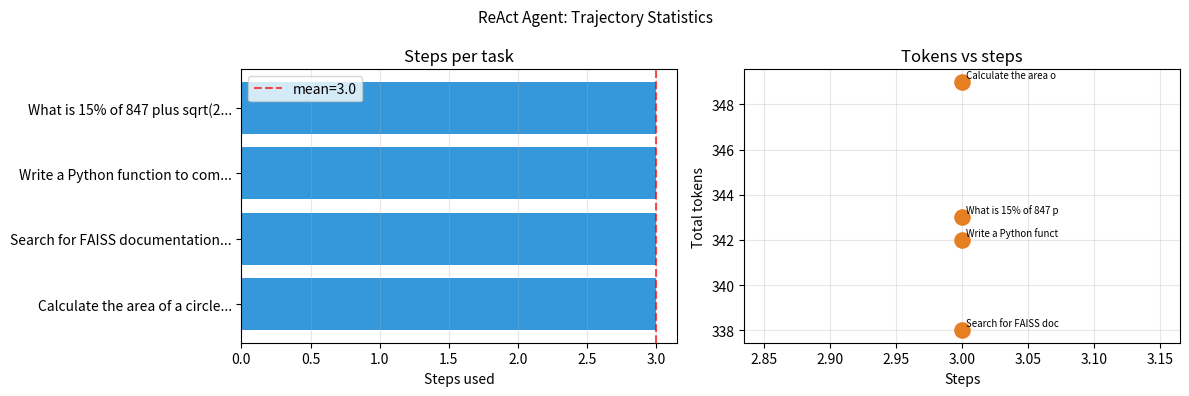

Reproduce this figure in Python.
# !pip install numpy matplotlib -q
import os, re, json, time, math, random, io, contextlib
import numpy as np
import matplotlib.pyplot as plt
from dataclasses import dataclass, field
from typing import Optional, Any
from collections import defaultdict
import math as _math

@dataclass
class LLMResponse:
    text: str; input_tokens: int; output_tokens: int; latency_ms: float
    @property
    def total_tokens(self): return self.input_tokens + self.output_tokens

class MockLLM:
    def __init__(self, seed=42): self.rng = random.Random(seed); self._n = 0
    def complete(self, system, user, tools=None, max_tokens=512, temperature=0.0):
        time.sleep(0.02); self._n += 1
        text = self._respond(system, user)
        return LLMResponse(text, len((system+user).split()), len(text.split()), 40.0)
    def _respond(self, system, user):
        u = user.lower()
        # Planner: return JSON subtasks
        if "json array" in u or "subtask" in u:
            return json.dumps([
                {"subtask": f"Search for information about the main topic", "rationale": "gather data"},
                {"subtask": f"Calculate or compute the numerical result", "rationale": "derive answer"},
            ])
        # Critic: return evaluation JSON
        if "evaluation" in u or "evaluate" in u or "score" in u:
            return json.dumps({"score": self.rng.uniform(6, 9), "issues": ["could be more detailed"],
                                "should_retry": self._n % 3 == 0})
        # ReAct: alternate thought/action/final
        if "thought:" in system.lower() or "react" in system.lower():
            if self._n % 3 == 0:
                return f"Thought: I now have enough information to answer.\nFinal Answer: The answer is based on careful analysis of {user[:40]}."
            tools_mentioned = re.findall(r"(calculator|search|python|read_file|write_file)", u)
            tool = tools_mentioned[0] if tools_mentioned else "calculator"
            return f'Thought: I need to use {tool} to proceed.\nAction: {tool} | {{"expression": "sqrt(144)", "query": "example", "code": "print(42)", "filename": "data.txt"}}'
        return f"Based on careful analysis: {user[:60]}... The answer follows from the provided context."
    def __call__(self, system, user, **kw): return self.complete(system, user, **kw)

llm = MockLLM()

# Minimal tool set
def _exec_py(code):
    buf, safe = io.StringIO(), {"print":print,"range":range,"len":len,"sum":sum,"abs":abs,
                                  "sorted":sorted,"list":list,"str":str,"int":int,"float":float,
                                  "min":min,"max":max,"math":_math}
    try:
        with contextlib.redirect_stdout(buf): exec(code, {"__builtins__": safe})
        return buf.getvalue().strip() or "[no output]"
    except Exception as e: return f"Error: {e}"

TOOLS = {
    "calculator": {"fn": lambda expression: eval(expression, {"__builtins__":{}},
                                                  {k:getattr(_math,k) for k in dir(_math) if not k.startswith("_")}),
                   "schema": {"name":"calculator","description":"Evaluate math expression.",
                               "input_schema":{"type":"object","properties":{"expression":{"type":"string"}},"required":["expression"]}}},
    "search":     {"fn": lambda query, max_results=3: {"results": [{"title": f"Result: {query}", "content": f"Detailed info about {query} including key concepts."}]},
                   "schema": {"name":"search","description":"Search for information.",
                               "input_schema":{"type":"object","properties":{"query":{"type":"string"}},"required":["query"]}}},
    "python":     {"fn": _exec_py,
                   "schema": {"name":"python","description":"Run Python code.",
                               "input_schema":{"type":"object","properties":{"code":{"type":"string"}},"required":["code"]}}},
    "write_file": {"fn": lambda filename, content: {"status":"written","filename":filename,"bytes":len(content)},
                   "schema": {"name":"write_file","description":"Write content to a file.",
                               "input_schema":{"type":"object","properties":{"filename":{"type":"string"},"content":{"type":"string"}},"required":["filename","content"]}}},
}

def call_tool(name, arguments):
    if name not in TOOLS: return {"error": f"Unknown tool: {name}"}
    try: return TOOLS[name]["fn"](**arguments)
    except Exception as e: return {"error": str(e)}

print(f"Tools: {list(TOOLS.keys())}")
print("✅ Setup complete")


@dataclass
class AgentStep:
    step_num:     int
    thought:      str = ""
    action:       Optional[str] = None
    action_args:  Optional[dict] = None
    observation:  Optional[str] = None
    is_final:     bool = False
    final_answer: Optional[str] = None
    latency_ms:   float = 0.0


class ReActAgent:
    SYSTEM = """You are a helpful agent that solves tasks step by step.
At each step output EXACTLY:
  Thought: <your reasoning>
  Action: <tool_name> | <json arguments>

When you have a complete answer:
  Thought: <final reasoning>
  Final Answer: <your complete answer>

Available tools:
{tool_list}"""

    def __init__(self, llm, tools, max_steps=8, verbose=True):
        self.llm, self.tools = llm, tools
        self.max_steps, self.verbose = max_steps, verbose

    def _tool_list(self):
        return "\n".join(f"  {t['schema']['name']}: {t['schema']['description']}"
                           for t in self.tools.values())

    def _parse(self, text):
        thought = (re.search(r"Thought:\s*(.*?)(?=Action:|Final Answer:|$)", text, re.DOTALL)
                   or type('',(),{'group':lambda s,n: ''})())
        thought = (thought.group(1) if hasattr(thought,'group') and callable(thought.group)
                   else "").strip()
        # Check for final answer
        m_fa = re.search(r"Final Answer:\s*(.*?)$", text, re.DOTALL)
        if m_fa: return thought, None, None, True, m_fa.group(1).strip()
        # Check for action
        m_a = re.search(r"Action:\s*(\w+)\s*\|\s*(\{.*?\})", text, re.DOTALL)
        if m_a:
            try:   args = json.loads(m_a.group(2))
            except: args = {}
            return thought, m_a.group(1).strip(), args, False, None
        # Fallback: try to detect tool names
        for name in self.tools:
            if name in text.lower():
                return thought, name, {}, False, None
        return thought, None, None, False, None

    def _trajectory(self, steps):
        parts = []
        for s in steps:
            if s.thought:      parts.append(f"Thought: {s.thought}")
            if s.action:       parts.append(f"Action: {s.action} | {json.dumps(s.action_args)}")
            if s.observation:  parts.append(f"Observation: {s.observation}")
            if s.is_final:     parts.append(f"Final Answer: {s.final_answer}")
        return "\n".join(parts)

    def _print(self, s):
        if s.thought:    print(f"  [{s.step_num}] Thought: {s.thought[:80]}")
        if s.action:     print(f"  [{s.step_num}] Action:  {s.action}({json.dumps(s.action_args)[:50]})")
        if s.observation:print(f"  [{s.step_num}] Obs:     {s.observation[:80]}")
        if s.is_final:   print(f"  [{s.step_num}] ✅ Answer: {s.final_answer[:100]}")
        print()

    def run(self, task):
        system    = self.SYSTEM.format(tool_list=self._tool_list())
        steps     = []
        total_tok = 0
        if self.verbose: print(f"Task: {task}\n")

        for n in range(1, self.max_steps+1):
            traj    = self._trajectory(steps)
            user    = f"Task: {task}\n\n{traj}" if traj else f"Task: {task}"
            t0      = time.perf_counter()
            resp    = self.llm(system, user, max_tokens=300)
            ms      = (time.perf_counter()-t0)*1000
            total_tok += resp.total_tokens

            thought, action, args, is_final, answer = self._parse(resp.text)
            step = AgentStep(n, thought, action, args, is_final=is_final,
                              final_answer=answer, latency_ms=ms)

            if is_final:
                steps.append(step)
                if self.verbose: self._print(step)
                break

            if action and action in self.tools:
                obs = call_tool(action, args or {})
                step.observation = json.dumps(obs)[:250]
            else:
                step.observation = "No valid action found."

            steps.append(step)
            if self.verbose: self._print(step)

        final = steps[-1].final_answer if steps and steps[-1].is_final else "Max steps reached."
        return {"task": task, "answer": final, "steps": steps,
                "n_steps": len(steps), "total_tokens": total_tok}


agent = ReActAgent(llm, TOOLS, max_steps=5, verbose=True)
result = agent.run("What is sqrt(2025), and what does that number squared equal?")
print(f"Steps used: {result['n_steps']}  Total tokens: {result['total_tokens']}")


class PlanExecuteAgent:
    """Phase 1: decompose task into subtasks. Phase 2: execute each. Phase 3: synthesise."""
    PLANNER = """You are a task planning assistant.
Break the given task into 2-4 independent subtasks.
Output ONLY a JSON array: [{"subtask": "...", "rationale": "..."}, ...]"""

    def __init__(self, llm, tools, max_steps_per=3):
        self.llm    = llm
        self.tools  = tools
        self.react  = ReActAgent(llm, tools, max_steps=max_steps_per, verbose=False)

    def plan(self, task):
        resp = self.llm(self.PLANNER, f"Task: {task}\n\nSubtasks (JSON):", max_tokens=300)
        try:
            raw  = re.sub(r"```(?:json)?\s*", "", resp.text).strip().rstrip("`")
            plan = json.loads(raw)
            if isinstance(plan, list): return [p for p in plan if "subtask" in p]
        except: pass
        return [{"subtask": task, "rationale": "Execute directly"}]

    def execute(self, task, verbose=True):
        plan = self.plan(task)
        if verbose:
            print(f"Plan ({len(plan)} subtasks):")
            for i, p in enumerate(plan, 1):
                print(f"  {i}. {p['subtask'][:65]}")
            print()

        results = []
        for i, p in enumerate(plan, 1):
            if verbose: print(f"Subtask {i}: {p['subtask'][:55]}")
            r = self.react.run(p["subtask"])
            results.append({"subtask": p["subtask"], "answer": r["answer"], "n_steps": r["n_steps"]})
            if verbose: print(f"  → {r['answer'][:80]}\n")

        ctx  = "\n".join(f"Subtask: {r['subtask']}\nResult: {r['answer']}" for r in results)
        resp = self.llm("Synthesise subtask results into one final answer.",
                         f"Task: {task}\n\nResults:\n{ctx}\n\nFinal answer:")
        return {"task": task, "plan": plan, "subtask_results": results,
                "final_answer": resp.text}


pe = PlanExecuteAgent(llm, TOOLS, max_steps_per=3)
result = pe.execute(
    "Research the HNSW algorithm, compute 16*32 connections for a graph, then save a summary to summary.txt",
    verbose=True)
print(f"Final answer: {result['final_answer'][:150]}")


class ReflexionAgent:
    """Generates an answer, critiques it, and retries up to max_retries times."""
    CRITIC = """You are a critical evaluator. Rate the answer on completeness and accuracy.
Respond ONLY with JSON: {"score": 0-10, "issues": [...], "should_retry": bool}"""

    def __init__(self, llm, tools, max_retries=2, threshold=7.5):
        self.llm, self.tools  = llm, tools
        self.max_retries, self.threshold = max_retries, threshold
        self.react = ReActAgent(llm, tools, max_steps=4, verbose=False)

    def _critique(self, task, answer):
        resp = self.llm(self.CRITIC,
                         f"Task: {task}\nAnswer: {answer}\n\nEvaluation JSON:", max_tokens=150)
        try:
            raw  = re.sub(r"```(?:json)?\s*", "", resp.text).strip().rstrip("`")
            d    = json.loads(raw)
            return {"score": float(d.get("score",5)), "issues": d.get("issues",[]),
                    "should_retry": bool(d.get("should_retry", False))}
        except:
            return {"score": 5.0, "issues": ["parse error"], "should_retry": False}

    def run(self, task, verbose=True):
        history = []
        current_task = task
        for attempt in range(1, self.max_retries+2):
            if verbose: print(f"Attempt {attempt}:")
            r         = self.react.run(current_task)
            answer    = r["answer"]
            critique  = self._critique(task, answer)
            history.append({"attempt": attempt, "answer": answer, "critique": critique})
            if verbose:
                print(f"  Score: {critique['score']:.1f}/10  Issues: {critique['issues'][:2]}")
                print(f"  Answer: {answer[:90]}\n")
            if critique["score"] >= self.threshold or not critique["should_retry"]                or attempt > self.max_retries:
                break
            current_task = (f"{task}\n\n[Issues to fix: "
                            f"{', '.join(str(i) for i in critique['issues'][:2])}]")

        best = max(history, key=lambda x: x["critique"]["score"])
        return {"task": task, "best_answer": best["answer"],
                "best_score": best["critique"]["score"], "attempts": len(history)}


refl = ReflexionAgent(llm, TOOLS, max_retries=2, threshold=8.0)
r    = refl.run("Calculate compound interest on £10,000 at 5% for 3 years.", verbose=True)
print(f"Best answer (score={r['best_score']:.1f}, {r['attempts']} attempts):")
print(f"  {r['best_answer'][:150]}")


@dataclass
class AgentBudget:
    max_steps:   int   = 10
    max_tokens:  int   = 5_000
    max_time_s:  float = 60.0
    steps_used:  int   = 0
    tokens_used: int   = 0
    time_used_s: float = 0.0

    def check(self):
        if self.steps_used  >= self.max_steps:  return f"Step limit ({self.max_steps})"
        if self.tokens_used >= self.max_tokens: return f"Token limit ({self.max_tokens})"
        if self.time_used_s >= self.max_time_s: return f"Time limit ({self.max_time_s}s)"
        return None

    def update(self, tokens, elapsed_s):
        self.steps_used  += 1
        self.tokens_used += tokens
        self.time_used_s += elapsed_s

    def remaining(self):
        return {"steps": self.max_steps - self.steps_used,
                "tokens": self.max_tokens - self.tokens_used,
                "time_s": round(self.max_time_s - self.time_used_s, 1)}


class BudgetedAgent(ReActAgent):
    """ReAct agent that halts when any budget dimension is exceeded."""
    def __init__(self, llm, tools, budget):
        super().__init__(llm, tools, max_steps=budget.max_steps, verbose=True)
        self.budget = budget
        self._t0    = None

    def run(self, task):
        self._t0 = time.perf_counter()
        system   = self.SYSTEM.format(tool_list=self._tool_list())
        steps    = []
        for n in range(1, self.max_steps+1):
            limit = self.budget.check()
            if limit:
                print(f"  ⛔ Budget exceeded: {limit}")
                break
            user  = f"Task: {task}\n\n{self._trajectory(steps)}"
            t0    = time.perf_counter()
            resp  = self.llm(system, user, max_tokens=200)
            ms    = (time.perf_counter()-t0)*1000
            self.budget.update(resp.total_tokens, time.perf_counter()-self._t0)
            thought, action, args, is_final, answer = self._parse(resp.text)
            step = AgentStep(n, thought, action, args, is_final=is_final,
                              final_answer=answer, latency_ms=ms)
            if is_final: steps.append(step); self._print(step); break
            if action and action in self.tools:
                step.observation = json.dumps(call_tool(action, args or {}))[:200]
            steps.append(step); self._print(step)
        final = steps[-1].final_answer if steps and steps[-1].is_final else "Budget exceeded."
        return {"task": task, "answer": final, "steps": steps,
                "budget_used": {"steps": self.budget.steps_used,
                                "tokens": self.budget.tokens_used}}


budget = AgentBudget(max_steps=4, max_tokens=1500, max_time_s=30.0)
budgeted = BudgetedAgent(llm, TOOLS, budget)
result = budgeted.run("What is log(1000) and what is e raised to that power?")
print(f"\nBudget used: {result['budget_used']}")
print(f"Remaining:   {budget.remaining()}")


# ── Run several tasks and visualise step counts ──────────────────────
agent_viz = ReActAgent(llm, TOOLS, max_steps=6, verbose=False)
tasks = [
    "Calculate the area of a circle with radius 5",
    "Search for FAISS documentation and summarise",
    "Write a Python function to compute factorial",
    "What is 15% of 847 plus sqrt(256)?",
]

step_counts, token_counts = [], []
for t in tasks:
    r = agent_viz.run(t)
    step_counts.append(r["n_steps"])
    token_counts.append(r["total_tokens"])

fig, (ax1, ax2) = plt.subplots(1, 2, figsize=(12, 4))
fig.suptitle("ReAct Agent: Trajectory Statistics", fontsize=11)
labels = [t[:30]+"..." for t in tasks]

ax1.barh(labels, step_counts, color="#3498db"); ax1.set_xlabel("Steps used")
ax1.set_title("Steps per task"); ax1.axvline(np.mean(step_counts), color="red",
               linestyle="--", alpha=0.7, label=f"mean={np.mean(step_counts):.1f}")
ax1.legend(); ax1.grid(axis="x", alpha=0.3)

ax2.scatter(step_counts, token_counts, s=120, c="#e67e22", zorder=3)
for i, t in enumerate(labels): ax2.annotate(t[:20], (step_counts[i], token_counts[i]),
                                              fontsize=7, xytext=(3,3), textcoords="offset points")
ax2.set_xlabel("Steps"); ax2.set_ylabel("Total tokens")
ax2.set_title("Tokens vs steps"); ax2.grid(alpha=0.3)

plt.tight_layout(); plt.show()
print(f"Avg steps: {np.mean(step_counts):.1f}  Avg tokens: {np.mean(token_counts):.0f}")
